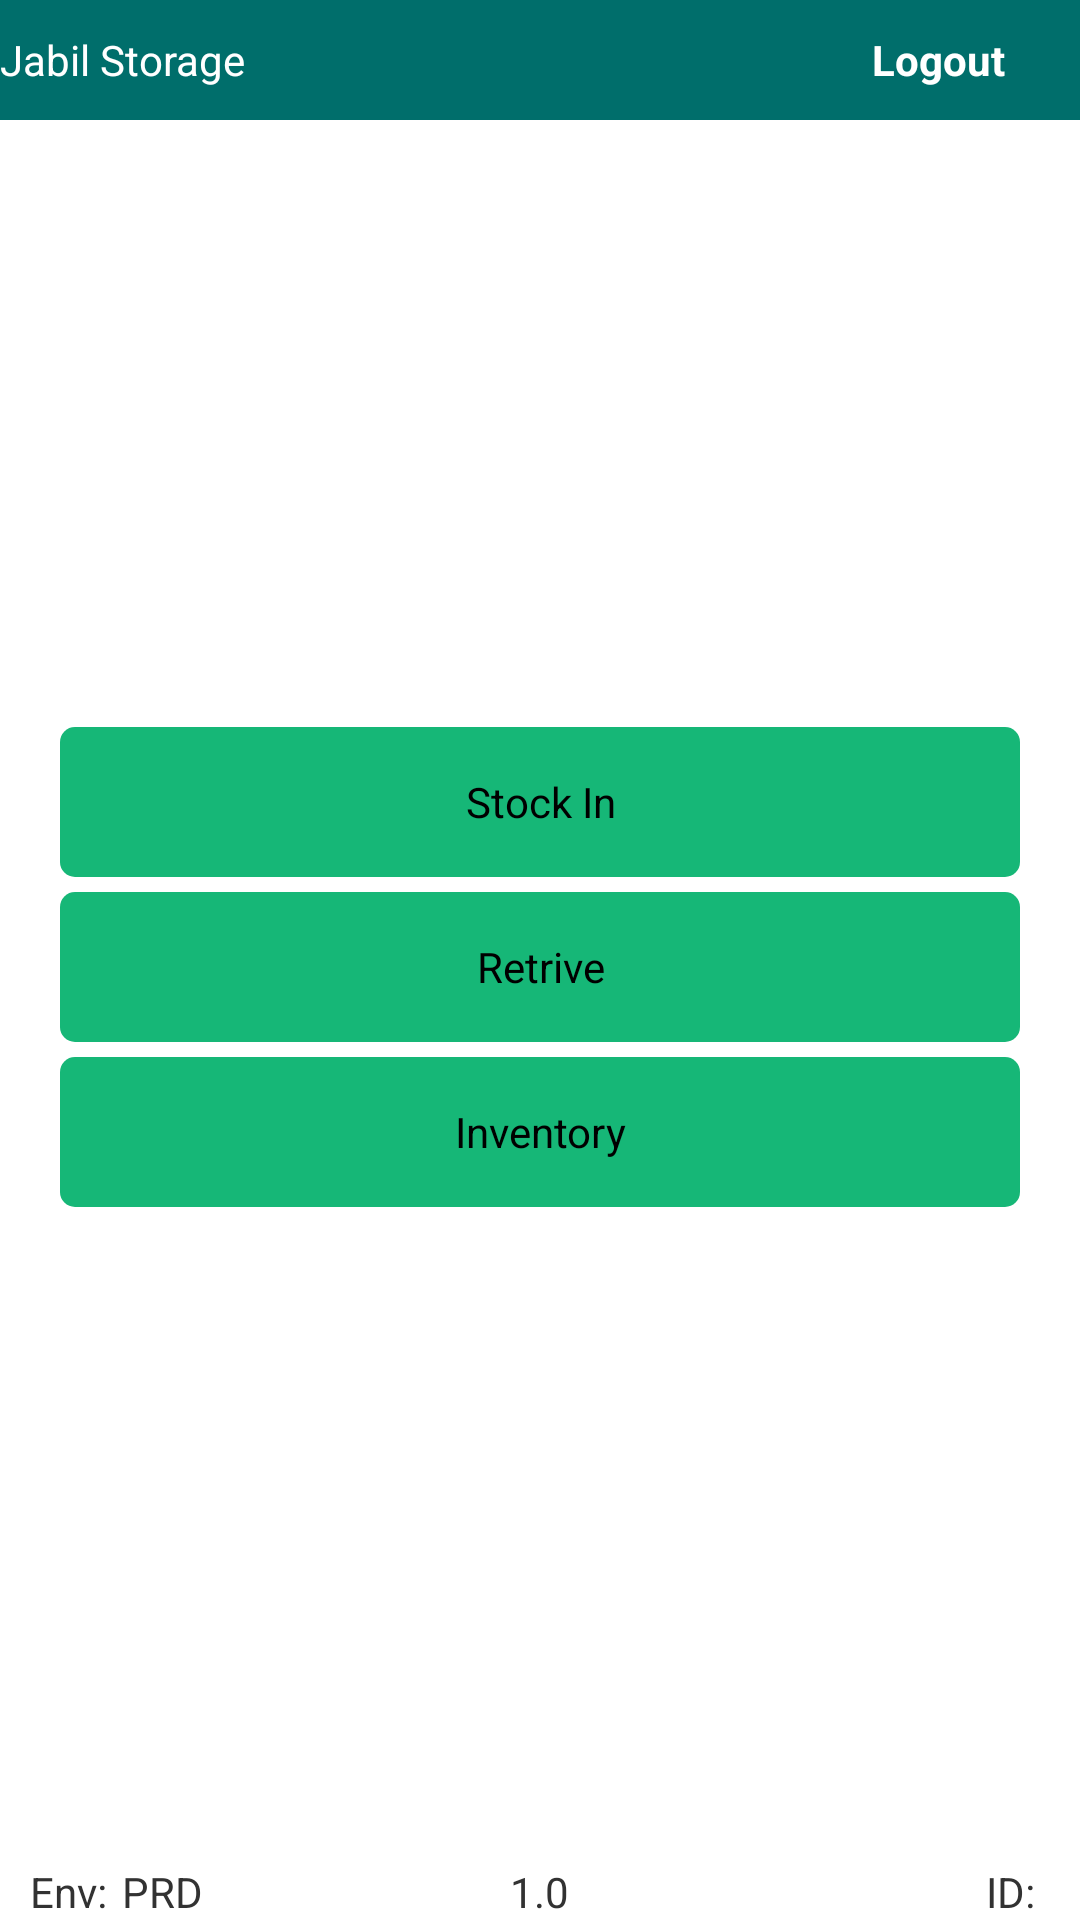

Produce the Android XML layout that renders to this screen, including the resource entries it uses.
<!-- AndroidManifest.xml: application theme Theme.P2336_JABIL_P1 -->
<!-- res/layout/activity_main.xml -->
<?xml version="1.0" encoding="utf-8"?>
<RelativeLayout xmlns:android="http://schemas.android.com/apk/res/android"
    xmlns:app="http://schemas.android.com/apk/res-auto"
    xmlns:tools="http://schemas.android.com/tools"
    android:layout_width="match_parent"
    android:layout_height="match_parent"
    android:layout_centerInParent="true"
    tools:context=".MainActivity">

    <RelativeLayout
        android:layout_width="match_parent"
        android:layout_height="40dp"
        android:background="@color/bg_main">

        <TextView
            android:id="@+id/tv_header_title"
            android:layout_width="wrap_content"
            android:layout_height="wrap_content"
            android:layout_centerVertical="true"
            android:text="Jabil Storage "
            android:textColor="@color/headerTextColor"
            android:textSize="14sp" />

        <android.widget.Button
            android:id="@+id/logout_button"
            android:layout_width="wrap_content"
            android:layout_height="match_parent"
            android:layout_alignParentRight="true"
            android:layout_centerVertical="true"
            android:layout_marginRight="25dp"
            android:gravity="center_vertical"
            android:orientation="horizontal"
            android:textSize="14sp"
            android:textStyle="bold"
            android:textColor="@color/headerTextColor"
            android:background="@android:color/transparent"
            android:text="Logout"
            >


        </android.widget.Button>

    </RelativeLayout>

    <LinearLayout
        android:layout_width="match_parent"
        android:layout_height="wrap_content"
        android:layout_centerInParent="true"
        android:layout_marginStart="20dp"
        android:layout_marginEnd="20dp"
        android:orientation="vertical">

        <Button
            android:id="@+id/btn_in_stock"
            android:layout_width="match_parent"
            android:layout_height="50dp"
            android:layout_marginTop="5dp"
            android:background="@drawable/bg_button"
            android:text="Stock In" />

        <Button
            android:id="@+id/btn_retrive"
            android:layout_width="match_parent"
            android:layout_height="50dp"
            android:layout_marginTop="5dp"
            android:background="@drawable/bg_button"
            android:text="Retrive" />

        <Button
            android:id="@+id/btn_inventory"
            android:layout_width="match_parent"
            android:layout_height="50dp"
            android:layout_marginTop="5dp"
            android:background="@drawable/bg_button"
            android:text="Inventory" />
    </LinearLayout>

    <LinearLayout
        android:layout_width="match_parent"
        android:layout_height="wrap_content"
        android:layout_alignParentBottom="true"
        android:layout_centerHorizontal="true">
        <LinearLayout
            android:layout_width="0dp"
            android:layout_height="wrap_content"
            android:layout_weight="1">
            <TextView
                android:id="@+id/tv_env1"
                android:layout_width="wrap_content"
                android:layout_height="wrap_content"
                android:text="Env:"
                android:layout_marginLeft="10dp"/>
            <TextView
                android:id="@+id/tv_env2"
                android:layout_width="wrap_content"
                android:layout_height="wrap_content"
                android:layout_marginLeft="5dp"
                android:text="PRD" />
        </LinearLayout>
        <TextView
            android:id="@+id/tv_version"
            android:layout_width="wrap_content"
            android:layout_height="wrap_content"
            android:text="1.0" />
        <LinearLayout
            android:layout_width="0dp"
            android:layout_height="wrap_content"
            android:gravity="end"
            android:layout_weight="1">
            <TextView
                android:layout_width="wrap_content"
                android:layout_height="wrap_content"
                android:text="ID:"
                android:layout_marginLeft="10dp"/>
            <TextView
                android:id="@+id/tv_username"
                android:layout_width="wrap_content"
                android:layout_height="wrap_content"
                android:layout_marginLeft="5dp"
                android:layout_marginRight="10dp" />
        </LinearLayout>
    </LinearLayout>


</RelativeLayout>
<!-- resources referenced by this layout -->
<resources>
  <color name="bg_main">#006E6B</color>
  <color name="headerTextColor">#FFFFFFFF</color>
  <!-- drawable bg_button (drawable) -->
  <?xml version="1.0" encoding="utf-8"?>
  <selector xmlns:android="http://schemas.android.com/apk/res/android">
      <item>
          <shape android:shape="rectangle">
              <solid android:color="@color/green" />
              <corners android:radius="5dp" />
          </shape>
      </item>
  </selector>
  <style name="Theme.P2336_JABIL_P1" parent="Base.Theme.P2336_JABIL_P1" />
  <color name="green">#16b777</color>
  <style name="Base.Theme.P2336_JABIL_P1" parent="android:Theme.Light.NoTitleBar">
          
          
      </style>
</resources>
